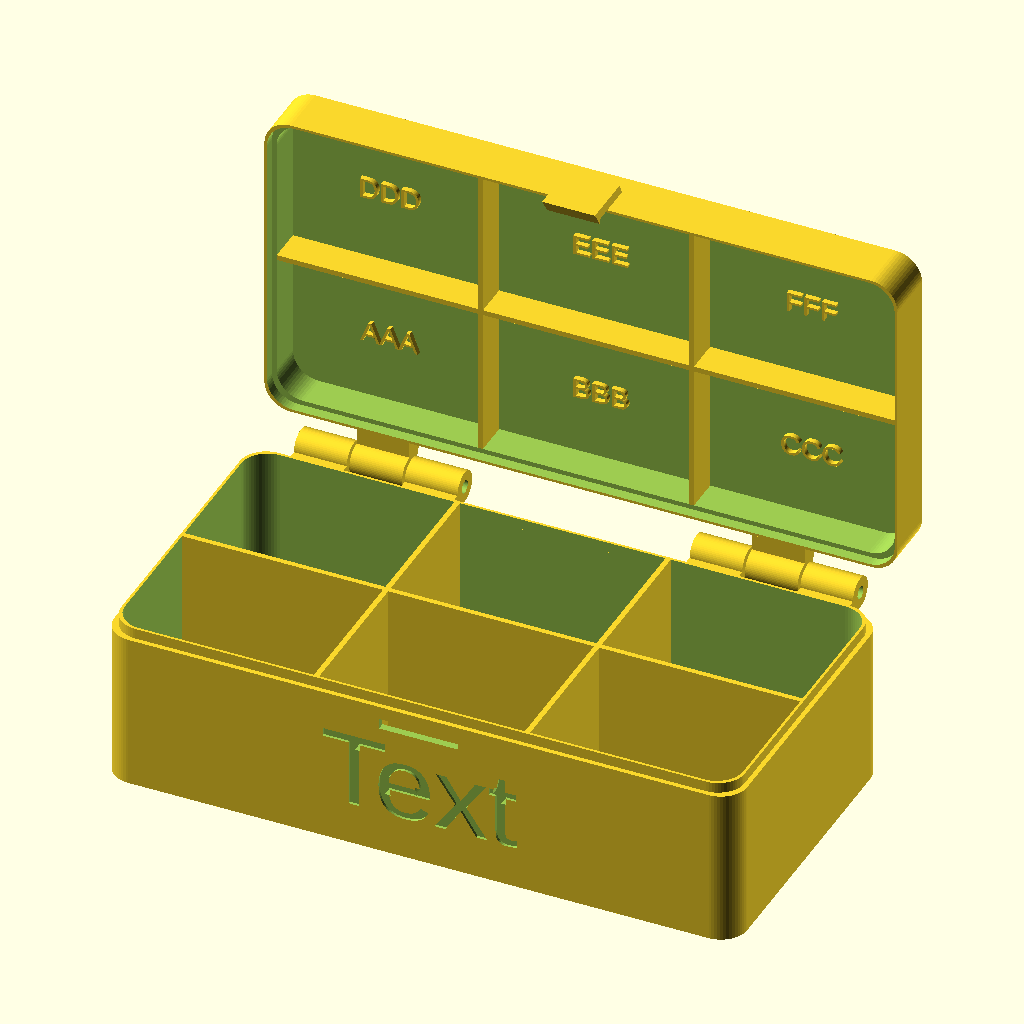
Cell 1: the model at its default parameters.
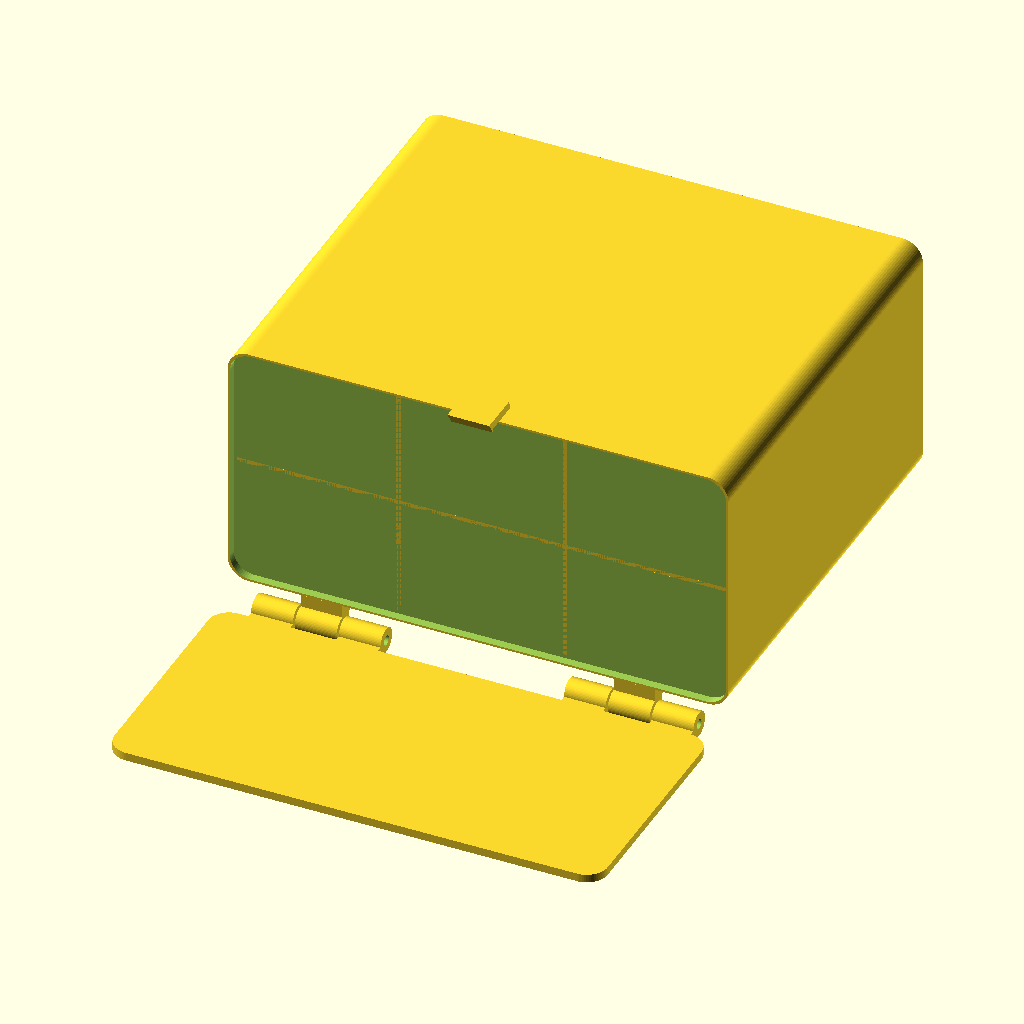
Cell 2 — lidHeight set to 100, the other parameters unchanged.
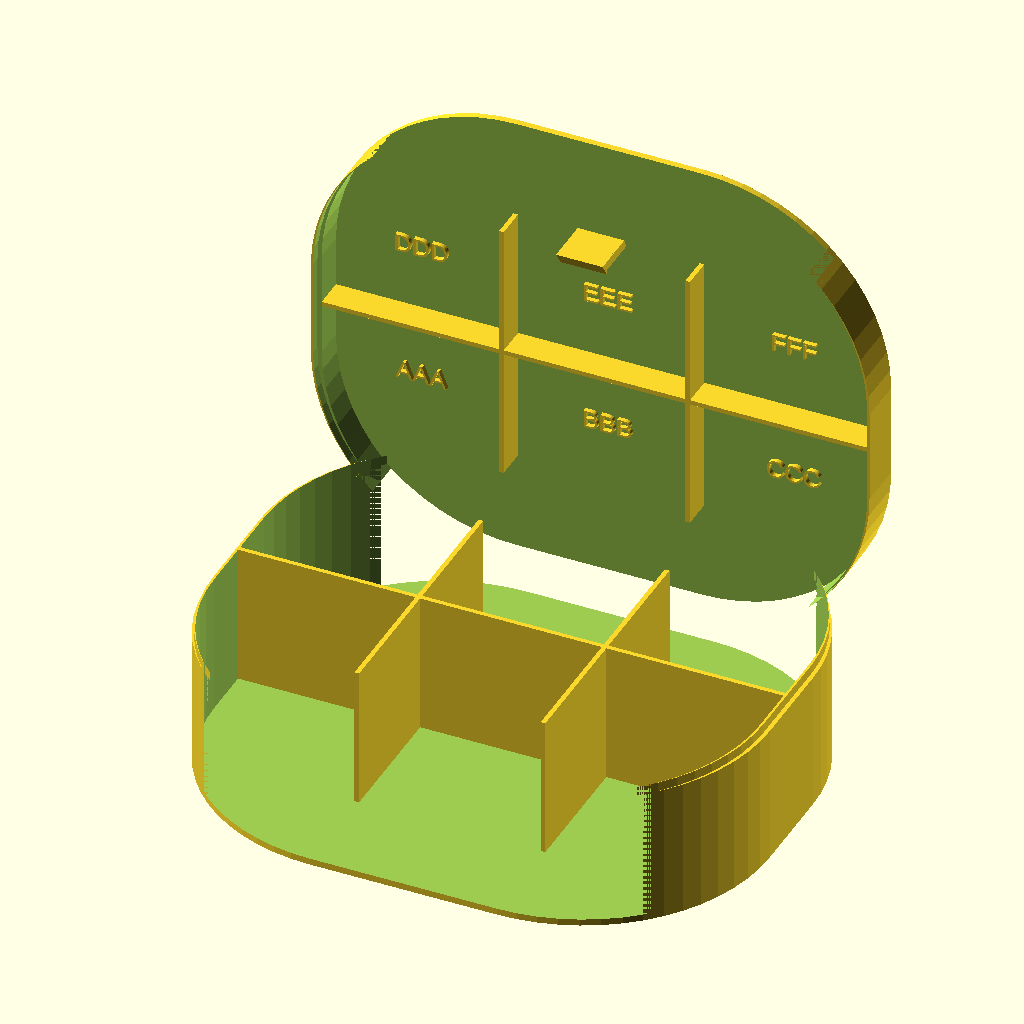
Cell 3 — corner set to 40, the other parameters unchanged.
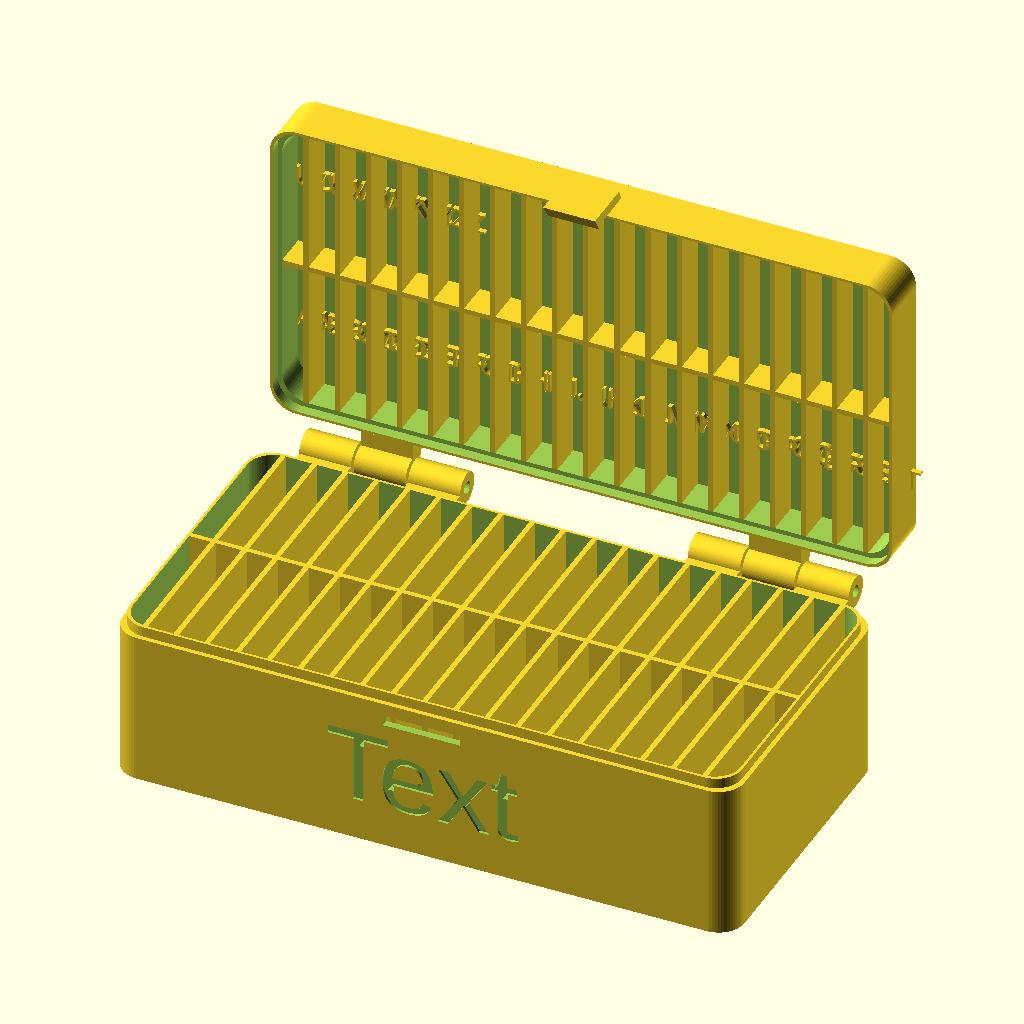
Cell 4 — numSeparatorsX set to 20, the other parameters unchanged.
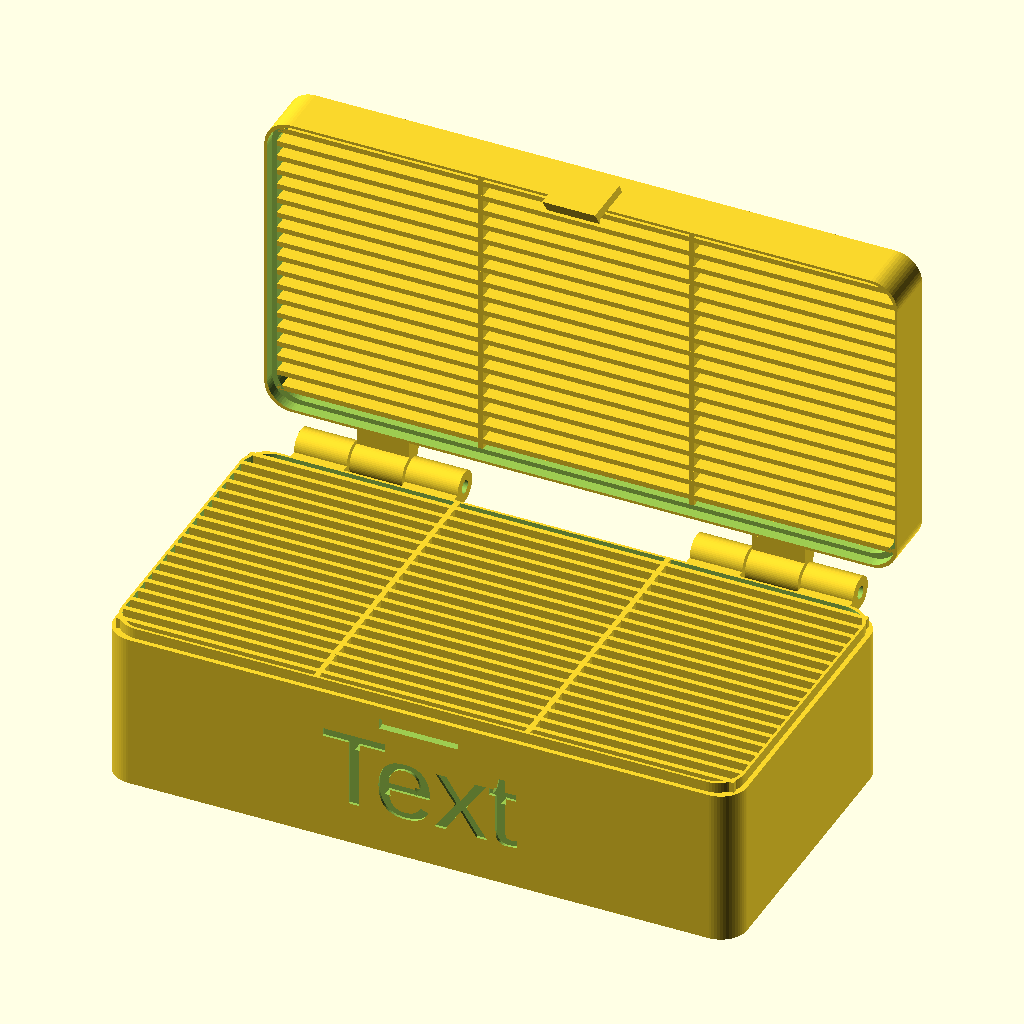
Cell 5: numSeparatorsY = 20 (everything else at default).
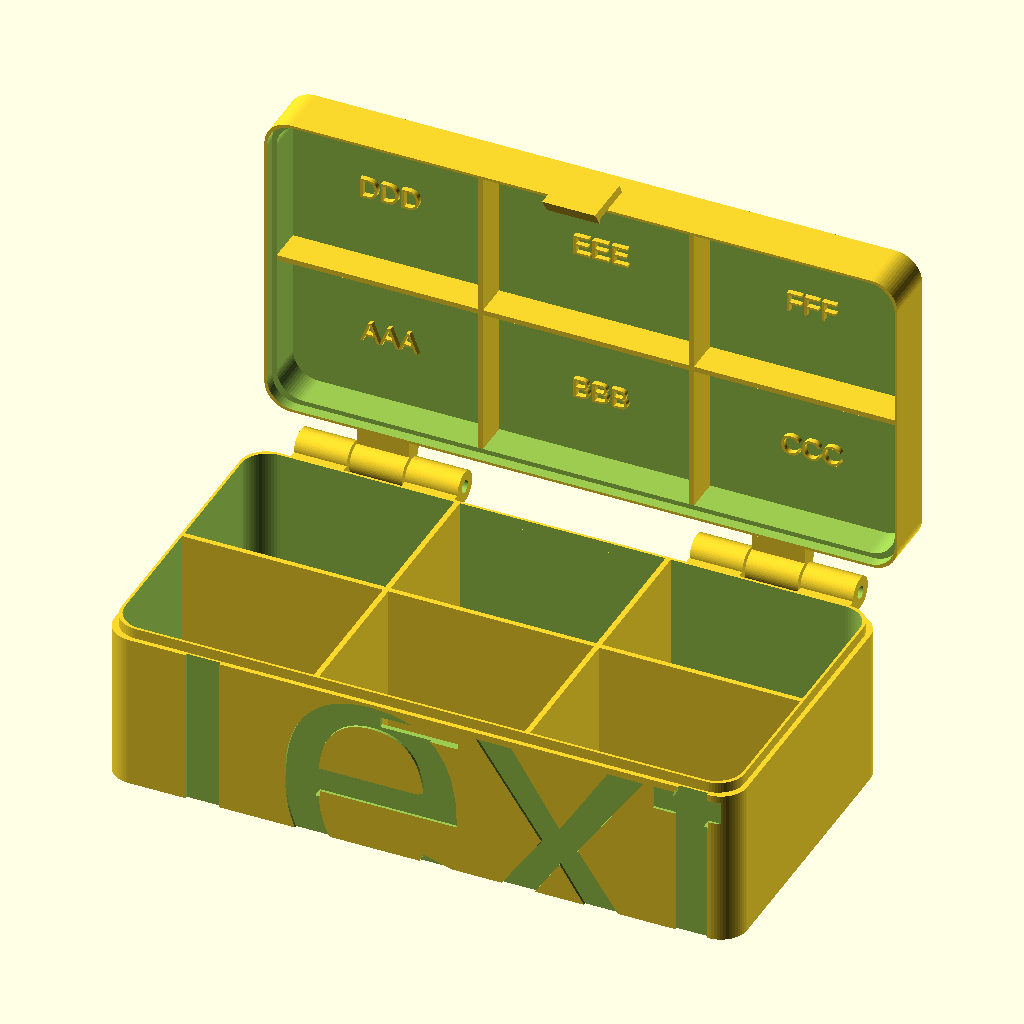
Cell 6: textBaseSize = 50 (everything else at default).
All cells are drawn from the same view direction (rotation 55°, 0°, 25°, orthographic, colour scheme Cornfield), but the view is re-fitted for each cell, so position and scale can differ between cells as well as the parameter.
The OpenSCAD source (inputs/thingiverse/files/thing-2124509/files/hingedBox-V5.scad):
// Show parts
part = 0; // [0:All opened, 1:Base, 2:Lid, 3:Closed]

// Outer box width
boxWidth = 120;

// Outer box depth
boxDepth = 60;

// Outer total box height
boxHeight = 40;

// Lid height
lidHeight = 10; // [6:100]

// Include separators
includeSeparators = 1; // [0:No, 1:Yes]

// Include separators on lid to prevent movements when box is closed
lidSeparators = 1; // [0:No, 1:Yes]

// Radius for rounded corners
corner = 5; // [1:40]

// Number of vertical spaces
numSeparatorsX = 3; // [1:20]

// Number of horizontal spaces
numSeparatorsY = 2; // [1:20]

// Outer wall thickness
wallThickness = 1.4;

// Tolerance
tolerance = 0.2;

// Font (use font names from Google Fonts)
font="Arial"; 
textFont = font != "" ? font : "Arial";

// Text on base (empty to remove)
textBase = "Text";

// Base text size
textBaseSize = 15; // [3:50]

// Text on lid (empty to remove)
textLid = "Your";

// Lid text size
textLidSize = 20; // [3:50]


/* [Internal text on lid] */

// Internal text size
textContainerSize = 4; // [0:20]

// Text1
_text1 = "AAA";

// Text2
_text2 = "BBB";

// Text3
_text3 = "CCC";

// Text4
_text4 = "DDD";

// Text5
_text5 = "EEE";

// Text6
_text6 = "FFF";

// Text7
_text7 = "GGG";

// Text8
_text8 = "HHH";

// Text9
_text9 = "III";

// Text10
_text10 = "JJJ";

// Text11
_text11 = "KKK";

// Text12
_text12 = "LLL";

// Text13
_text13 = "MMM";

// Text14
_text14 = "NNN";

// Text15
_text15 = "OOO";

// Text16
_text16 = "PPP";

// Text17
_text17 = "QQQ";

// Text18
_text18 = "RRR";

// Text19
_text19 = "SSS";

// Text20
_text20 = "TTT";

// Text21
_text21 = "UUU";

// Text22
_text22 = "VVV";

// Text23
_text23 = "WWW";

// Text24
_text24 = "XXX";

// Text25
_text25 = "YYY";

// Text26
_text26 = "ZZZ";

textCompartment = concat(_text1, _text2, _text3, _text4, _text5, _text6, _text7, _text8, _text9, _text10, _text11, _text12,_text13, _text14, _text15, _text16, _text17, _text18, _text19, _text20, _text21, _text22, _text23, _text24, _text25, _text26);


// Hinge Radius
hingeRad=3;

// Hinge Length
hingeLength=10; // [5:50]

// Hinge barrette radius
hingeBar=1.2;

// Hinge separation from box body
hingeSep=3; // [0:5]

/* [Hidden] */
wt = wallThickness;
m=2+corner;
hingeTolerance=0.5;
sep = hingeSep;
$fn=60;

il=2;
iw=wt/2-tolerance;
internalWall = 1;

print_part();

module print_part() {
    if (part == 0) {
        print_both();
    }
    else if (part == 1) {
        print_base();
    }
    else if (part == 2) {
        print_lid();
    }
    else if (part == 3) {
        print_closed();
    }
    else {
        print_both();
    }
}


module print_both() {
    boxBase();
    translate([0, boxDepth/2+lidHeight+sep+hingeRad, (boxHeight-lidHeight)+boxDepth/2+sep+hingeRad]) rotate(a=[90, 0, 0]) boxLid();
}

module print_base() {
    boxBase();
}

module print_lid() {
    boxLid();
}

module print_closed() {
    boxBase();
    %translate([0, 0, boxHeight]) rotate(a=[180, 0, 0]) boxLid();
}


module separators (height) {
    xS = boxWidth / numSeparatorsX;
    yS = boxDepth / numSeparatorsY;
    union(){
        if ( numSeparatorsX > 1) {
            for ( a = [0 : numSeparatorsX-2] ) {
                translate([-boxWidth/2+xS*(a+1), 0, wt])
                    linear_extrude(height=height)
                    square([internalWall, boxDepth-2*wt], center = true);
            }
        }
        if ( numSeparatorsY > 1) {
            for ( b = [0 : numSeparatorsY-2] ) {
                translate([0, -boxDepth/2+yS*(b+1), wt])
                    linear_extrude(height=height)
                    square([boxWidth-2*wt, internalWall], center = true);
            }
        }
    }

}

module boxBase() {
    difference(){
        union(){
            
            roundedCube(boxWidth, boxDepth, boxHeight-lidHeight, corner);
            hingeLow(hingeRad, hingeLength);
            translate([0, 0, boxHeight-lidHeight]) roundedCube(boxWidth-2*(wt-iw), boxDepth-2*(wt-iw), il, corner);
        }

        translate([0, -boxDepth/2-1, boxHeight-lidHeight-5]) closeInsert();
        translate([0, 0, wt]) roundedCube(boxWidth-2*wt, boxDepth-2*wt, boxHeight+il, corner);
        translate([0, -boxDepth/2+0.5, (boxHeight-lidHeight)/2]) rotate(a=[90, 0, 0]) linear_extrude(height=2) text(textBase, valign="center", halign="center", font=textFont, size=textBaseSize);
        }
    if (includeSeparators == 1) {
        separators(boxHeight-lidHeight+il-wt);
    }
}


module boxLid() {
    closeTab();
    difference() {
        union () {
            roundedCube(boxWidth, boxDepth, lidHeight, corner);
            hingeUp(hingeRad, hingeLength);
        }
            
        translate([0, 0, lidHeight-il]) roundedCube(boxWidth-2*iw, boxDepth-2*iw, il+1, corner);
        translate([0, 0, wt]) roundedCube(boxWidth-2*wt, boxDepth-2*wt, boxHeight, corner);
        translate([0, 0, 0.5]) rotate(a=[180, 0, 0]) linear_extrude(height=2) text(textLid, valign="center", halign="center", font=textFont, size=textLidSize);
    }
    if (includeSeparators == 1) {
        translate([-boxWidth/2, 0, 0]) compartmentText();
        if (lidSeparators == 1) {
            separators(lidHeight-il-wt);
        }
    }
    
}

module compartmentText () {
    xS = boxWidth / numSeparatorsX;
    yS = boxDepth / numSeparatorsY;
    for (a = [0 : len(textCompartment)-1]) {
        r = floor(a/numSeparatorsX);
        c = a%numSeparatorsX;
                if (a < numSeparatorsX * numSeparatorsY) translate([xS/2 + xS * c, yS/2 + yS * r -boxDepth/2, wt]) linear_extrude(height=1) text(textCompartment[a], valign="center", halign="center", size=textContainerSize, font=textFont);
    }
}


module closeTab() {
    translate([-5, boxDepth/2+1, lidHeight-5]) {
    rotate(a=[180, 0, 0]) rotate(a=[0, 90, 0]) linear_extrude(height=10) polygon(points=[[10, -1], [8, 2], [8, 1], [-1, 1], [0, -1]]);
    }
}

module closeInsert() {
    translate([-15/2, 0, 0.5])
    cube([15, 3, 2]);
}


module hingeUp(hingeRad, hingeLength) {
    rotate(a=[0, 0, 180])
    translate([-boxWidth/2, boxDepth/2, lidHeight])
    rotate(a=[0, 90, 0])
    difference() {
        union() {
        
        if ((hingeLength+hingeTolerance)*6+2*m<boxWidth) {
            translate([0, 0, m+hingeLength+hingeTolerance]) hingeSupport(hingeRad, hingeLength);
            translate([0, 0, boxWidth-2*hingeLength-hingeTolerance-m]) hingeSupport(hingeRad, hingeLength);
            }
        else {
            translate([0, 0, m+hingeLength+hingeTolerance]) hingeSupport(hingeRad, boxWidth-2*m-2*hingeLength-2);
        }
    }
        translate([0, sep+hingeRad, -1]) cylinder(r=hingeBar, h=boxWidth+2);
    }
}

module hingeLow(hingeRad, hingeLength) {
    translate([-boxWidth/2, boxDepth/2, boxHeight-lidHeight])
    rotate(a=[0, 90, 0])
    difference() {
        union() {
        translate([0, 0, m]) hingeSupport(hingeRad, hingeLength);
        if ((hingeLength+hingeTolerance)*6+2*m<boxWidth) {
            translate([0, 0, hingeLength*2+2*hingeTolerance+m]) hingeSupport(hingeRad, hingeLength);
            translate([0, 0, boxWidth-hingeLength*3-2*hingeTolerance-m]) hingeSupport(hingeRad, hingeLength);
        }
        translate([0, 0, boxWidth-hingeLength-m]) hingeSupport(hingeRad, hingeLength);
        }
        translate([0, sep+hingeRad, -1]) cylinder(r=hingeBar, h=boxWidth+2);
    }
}

module hingeSupport(hingeRad, hingeLength) {
    translate([0, sep+hingeRad, 0]) {
        cylinder(r=hingeRad, h=hingeLength);
        difference() {
translate([0, -(hingeRad+sep), 0]) cube([2*hingeRad+sep, sep+hingeRad, hingeLength]);

translate([hingeRad*2+sep, 0, -1]) cylinder(r=hingeRad+sep, h=hingeLength+2);
}
    }
}


module roundedCube (w, d, h, r) {
    hull() {
        translate([-w/2+r, -d/2+r, 0]) cylinder(r=r, h=h);
        translate([-w/2+r, d/2-r, 0]) cylinder(r=r, h=h);    
        translate([w/2-r, -d/2+r, 0]) cylinder(r=r, h=h);
        translate([w/2-r, d/2-r, 0]) cylinder(r=r, h=h);
    }
}
Customizer parameters (derived from the source; name, type, default, range or options):
part: number, default 0, options 0, 1, 2, 3
boxWidth: number, default 120
boxDepth: number, default 60
boxHeight: number, default 40
lidHeight: number, default 10, range 6 to 100
includeSeparators: number, default 1, options 0, 1
lidSeparators: number, default 1, options 0, 1
corner: number, default 5, range 1 to 40
numSeparatorsX: number, default 3, range 1 to 20
numSeparatorsY: number, default 2, range 1 to 20
wallThickness: number, default 1.4
tolerance: number, default 0.2
font: string, default "Arial"
textBase: string, default "Text"
textBaseSize: number, default 15, range 3 to 50
textLid: string, default "Your"
textLidSize: number, default 20, range 3 to 50
textContainerSize: number, default 4, range 0 to 20
_text1: string, default "AAA"
_text2: string, default "BBB"
_text3: string, default "CCC"
_text4: string, default "DDD"
_text5: string, default "EEE"
_text6: string, default "FFF"
_text7: string, default "GGG"
_text8: string, default "HHH"
_text9: string, default "III"
_text10: string, default "JJJ"
_text11: string, default "KKK"
_text12: string, default "LLL"
_text13: string, default "MMM"
_text14: string, default "NNN"
_text15: string, default "OOO"
_text16: string, default "PPP"
_text17: string, default "QQQ"
_text18: string, default "RRR"
_text19: string, default "SSS"
_text20: string, default "TTT"
_text21: string, default "UUU"
_text22: string, default "VVV"
_text23: string, default "WWW"
_text24: string, default "XXX"
_text25: string, default "YYY"
_text26: string, default "ZZZ"
hingeRad: number, default 3
hingeLength: number, default 10, range 5 to 50
hingeBar: number, default 1.2
hingeSep: number, default 3, range 0 to 5
